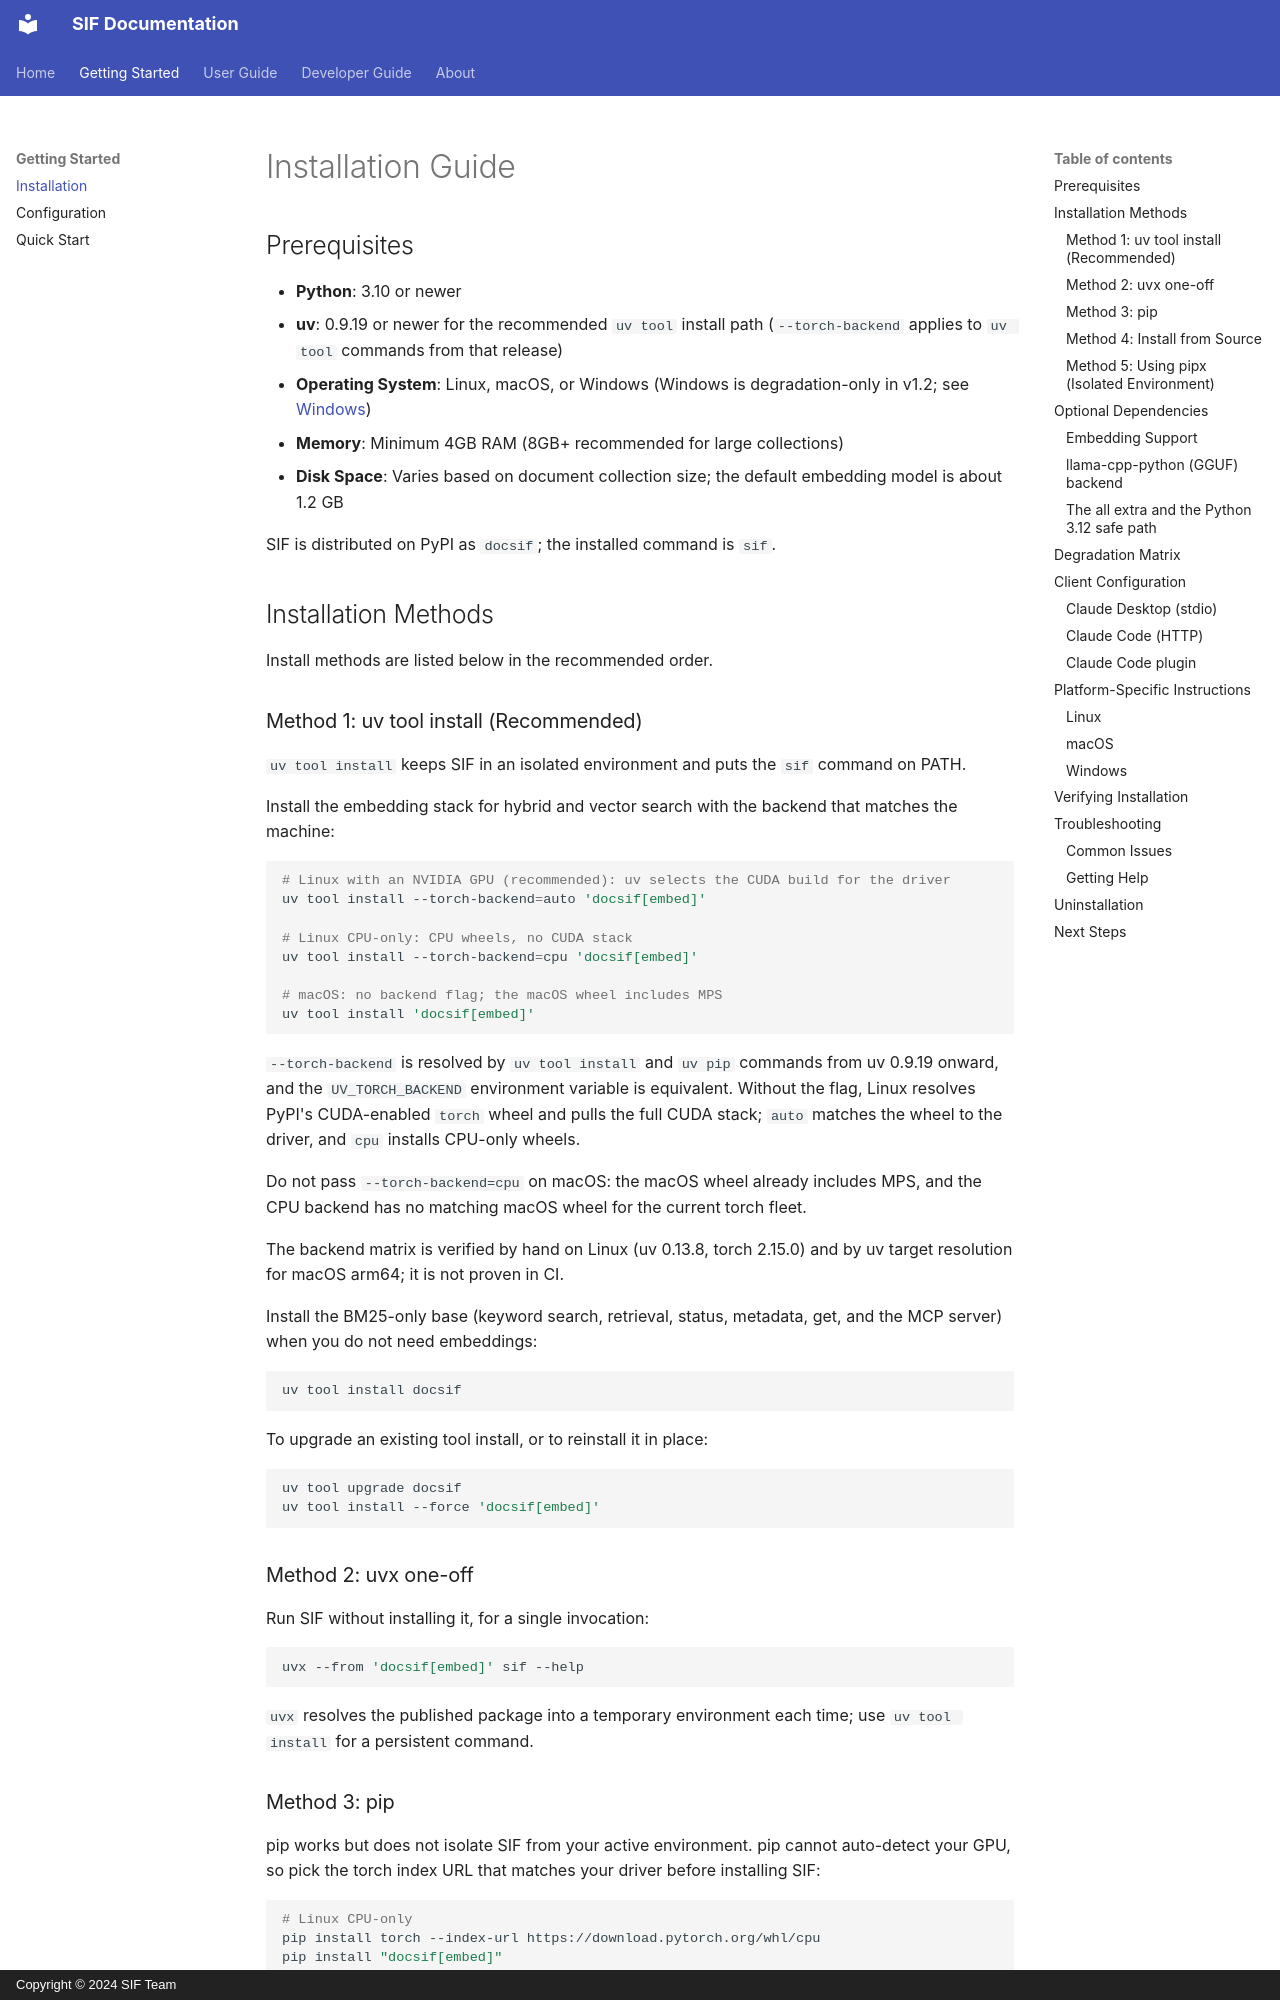

repository: zhangtaolab/SIF · page: installation/index.html · generator: mkdocs · copyright: Copyright © 2024 SIF Team

# Installation Guide

## Prerequisites

- **Python**: 3.10 or newer
- **uv**: 0.9.19 or newer for the recommended `uv tool` install path (`--torch-backend` applies to `uv tool` commands from that release)
- **Operating System**: Linux, macOS, or Windows (Windows is degradation-only in v1.2; see [Windows](#windows))
- **Memory**: Minimum 4GB RAM (8GB+ recommended for large collections)
- **Disk Space**: Varies based on document collection size; the default embedding model is about 1.2 GB

SIF is distributed on PyPI as `docsif`; the installed command is `sif`.

## Installation Methods

Install methods are listed below in the recommended order.

### Method 1: uv tool install (Recommended)

`uv tool install` keeps SIF in an isolated environment and puts the `sif`
command on PATH.

Install the embedding stack for hybrid and vector search with the backend that
matches the machine:

```bash
# Linux with an NVIDIA GPU (recommended): uv selects the CUDA build for the driver
uv tool install --torch-backend=auto 'docsif[embed]'

# Linux CPU-only: CPU wheels, no CUDA stack
uv tool install --torch-backend=cpu 'docsif[embed]'

# macOS: no backend flag; the macOS wheel includes MPS
uv tool install 'docsif[embed]'
```

`--torch-backend` is resolved by `uv tool install` and `uv pip` commands from
uv 0.9.19 onward, and the `UV_TORCH_BACKEND` environment variable is
equivalent. Without the flag, Linux resolves PyPI's CUDA-enabled `torch` wheel
and pulls the full CUDA stack; `auto` matches the wheel to the driver, and
`cpu` installs CPU-only wheels.

Do not pass `--torch-backend=cpu` on macOS: the macOS wheel already includes MPS, and the CPU backend has no matching macOS wheel for the current torch fleet.

The backend matrix is verified by hand on Linux (uv 0.13.8, torch 2.15.0) and
by uv target resolution for macOS arm64; it is not proven in CI.

Install the BM25-only base (keyword search, retrieval, status, metadata, get,
and the MCP server) when you do not need embeddings:

```bash
uv tool install docsif
```

To upgrade an existing tool install, or to reinstall it in place:

```bash
uv tool upgrade docsif
uv tool install --force 'docsif[embed]'
```

### Method 2: uvx one-off

Run SIF without installing it, for a single invocation:

```bash
uvx --from 'docsif[embed]' sif --help
```

`uvx` resolves the published package into a temporary environment each time;
use `uv tool install` for a persistent command.
